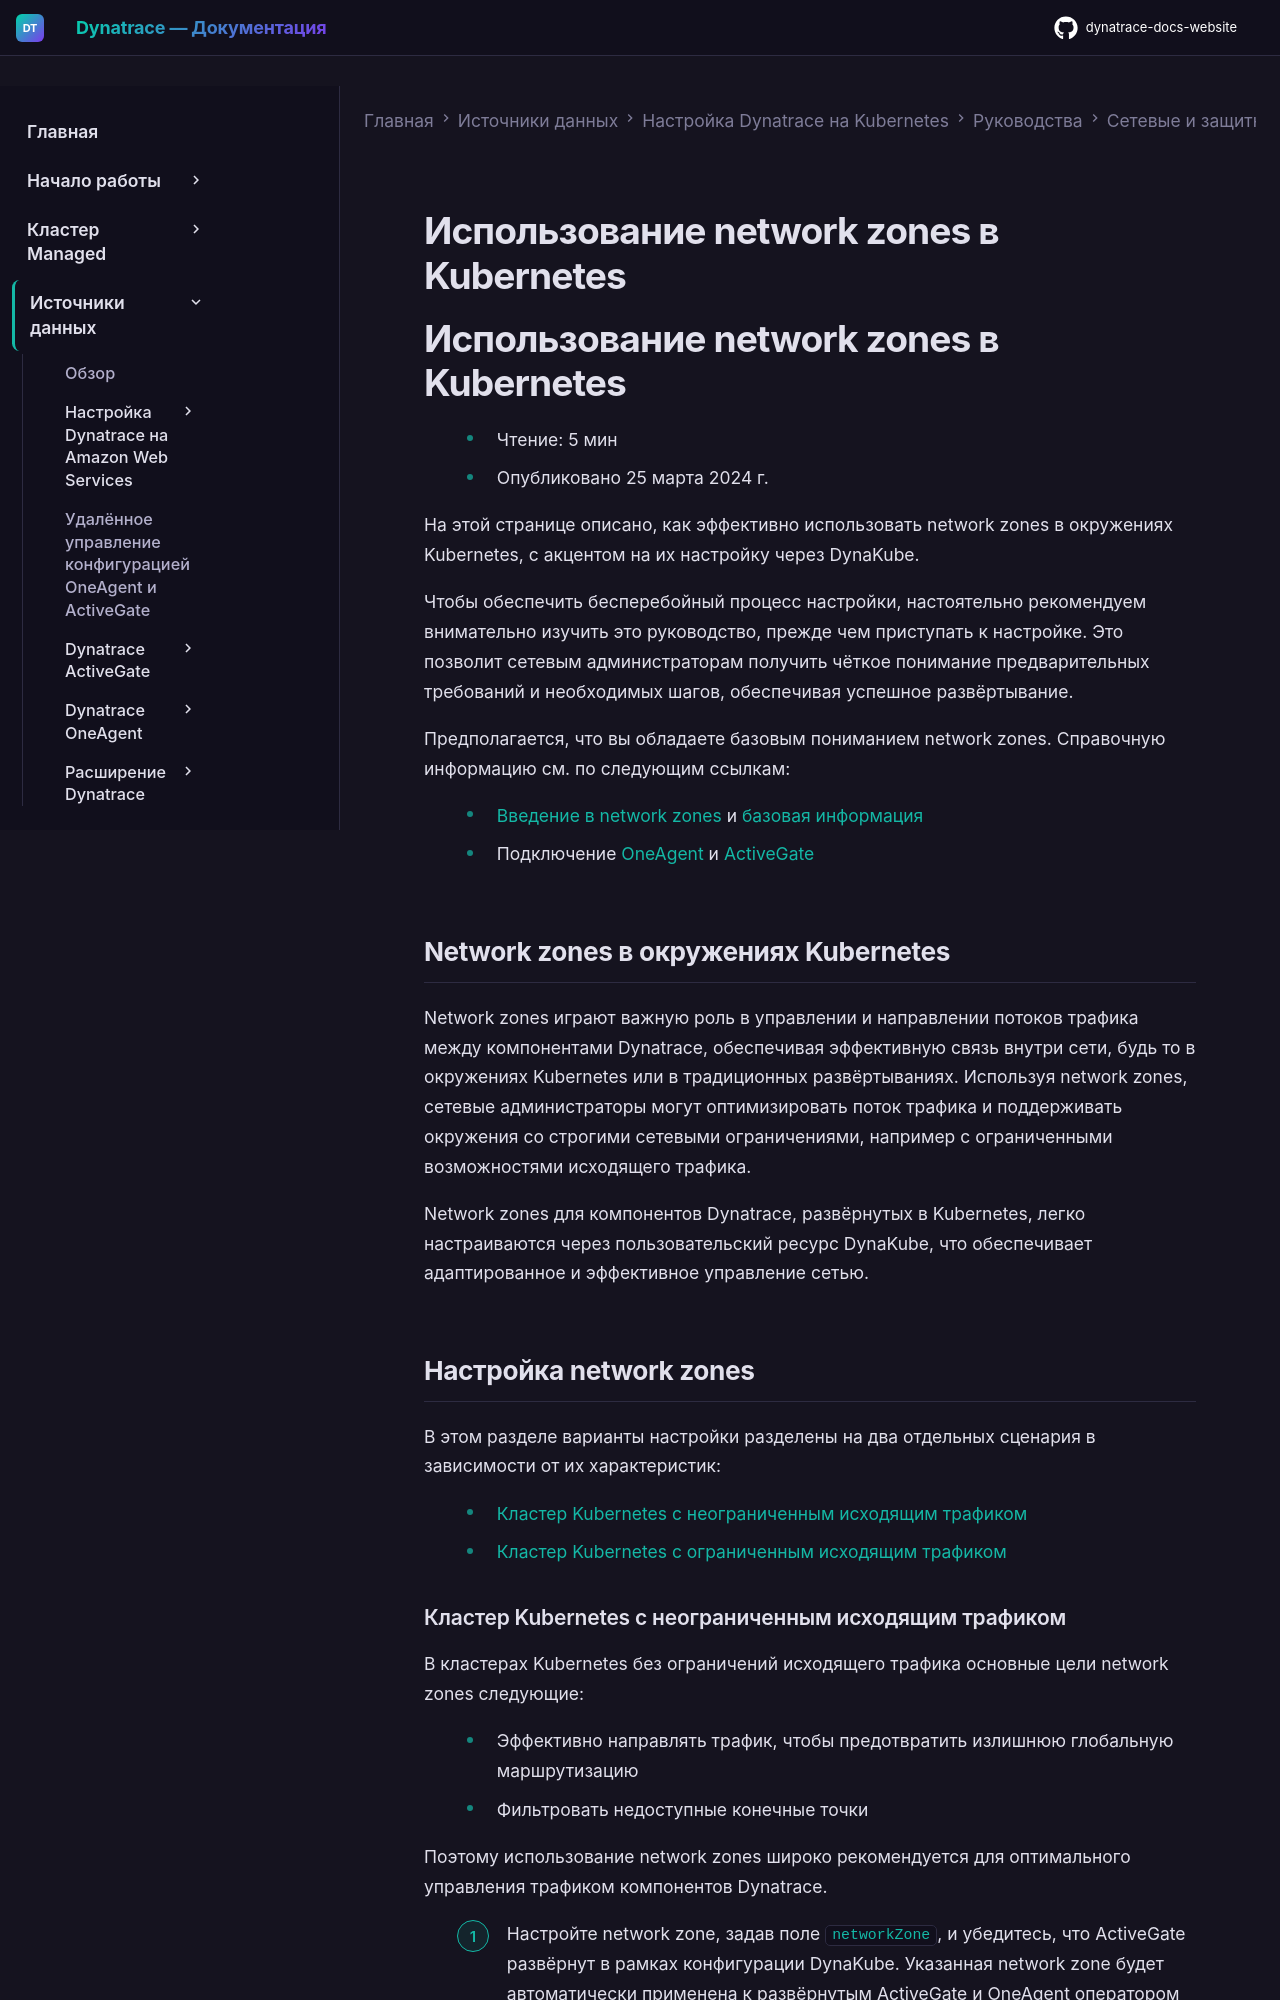

repository: Yerkebulan-Ardabayev/dynatrace-docs-website · page: managed-ru/ingest-from/setup-on-k8s/guides/networking-security-compliance/network-configurations/network-zones/index.html · generator: mkdocs

---
title: Использование network zones в Kubernetes
source: https://docs.dynatrace.com/managed/ingest-from/setup-on-k8s/guides/networking-security-compliance/network-configurations/network-zones
scraped: 2026-05-12T12:08:43.325147
---

# Использование network zones в Kubernetes

# Использование network zones в Kubernetes

* Чтение: 5 мин
* Опубликовано 25 марта 2024 г.

На этой странице описано, как эффективно использовать network zones в окружениях Kubernetes, с акцентом на их настройку через DynaKube.

Чтобы обеспечить бесперебойный процесс настройки, настоятельно рекомендуем внимательно изучить это руководство, прежде чем приступать к настройке. Это позволит сетевым администраторам получить чёткое понимание предварительных требований и необходимых шагов, обеспечивая успешное развёртывание.

Предполагается, что вы обладаете базовым пониманием network zones. Справочную информацию см. по следующим ссылкам:

* [Введение в network zones](/managed/manage/network-zones "Узнайте, как network zones работают в Dynatrace.") и [базовая информация](/managed/manage/network-zones/network-zones-basic-info#activate "Узнайте, как начать работу с network zones.")
* Подключение [OneAgent](/managed/manage/network-zones/oneagent-connectivity "Узнайте, как network zones приоритизируют ActiveGate для подключения OneAgent.") и [ActiveGate](/managed/manage/network-zones/activegate-connectivity "Узнайте, как network zones приоритизируют ActiveGate для подключения Environment ActiveGate.")
